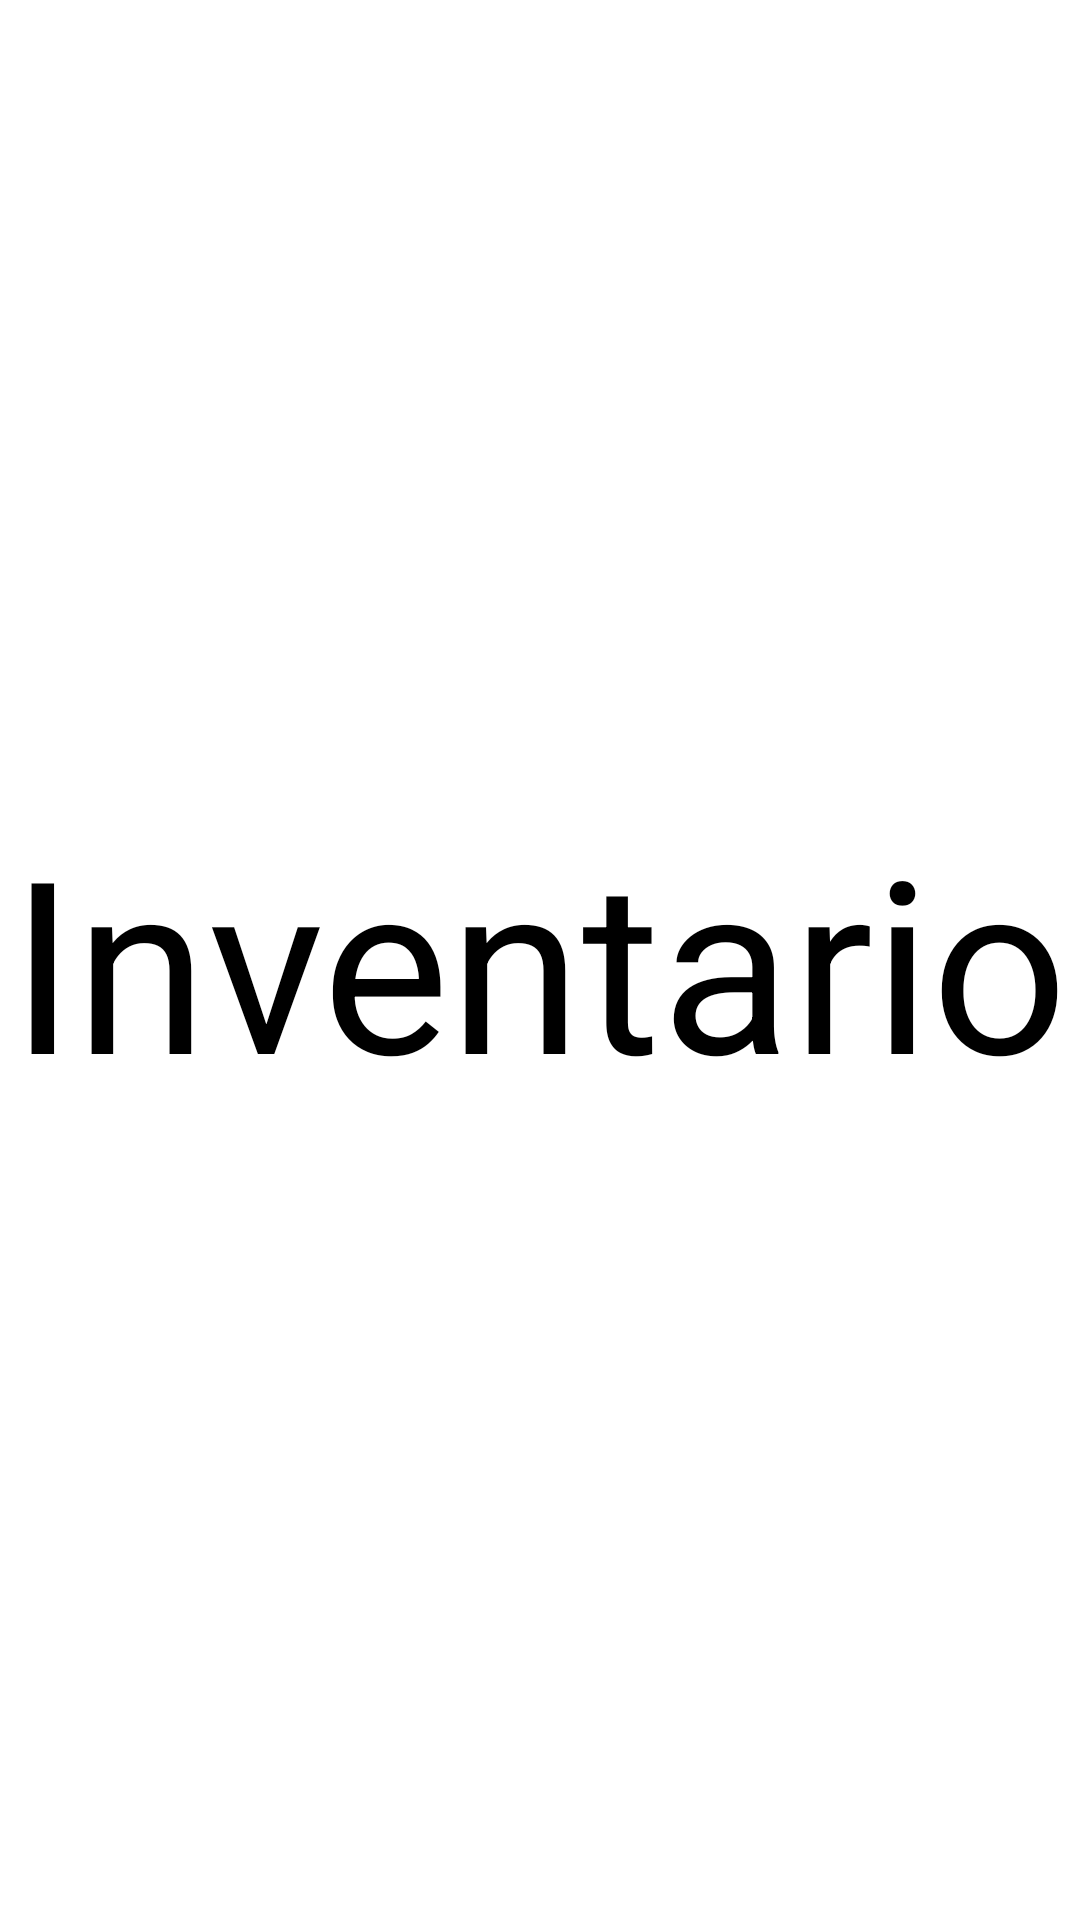

This screen was rendered from an Android layout file. Write that file and the resources it references.
<!-- AndroidManifest.xml: application theme AppTheme -->
<!-- res/layout/splahsscreen.xml -->
<?xml version="1.0" encoding="utf-8"?>
<RelativeLayout xmlns:android="http://schemas.android.com/apk/res/android"
    android:layout_width="match_parent"
    android:layout_height="match_parent">

    <TextView
        android:layout_width="wrap_content"
        android:layout_height="wrap_content"
        android:text="Inventario"
        android:id="@+id/logo"
        android:textSize="80dp"
        android:layout_gravity="center_vertical"
        android:layout_centerVertical="true"
        android:layout_centerHorizontal="true" />
</RelativeLayout>
<!-- resources referenced by this layout -->
<resources>
  <style name="AppTheme" parent="Theme.AppCompat.Light.NoActionBar">
          
          <item name="colorPrimary">@color/colorPrimary</item>
          <item name="colorPrimaryDark">@color/colorPrimaryDark</item>
          <item name="colorAccent">@color/colorAccent</item>
      </style>
  <color name="colorPrimary">#3F51B5</color>
  <color name="colorPrimaryDark">#303F9F</color>
  <color name="colorAccent">#00BCD4</color>
</resources>
